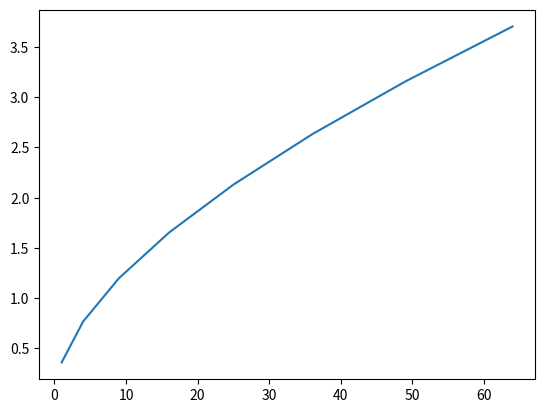

Python code for this plot:
import matplotlib.pyplot as plt

newD = {1: {'program': [111.7, 114.1, 111.2],
            'programavg': 112.33333333333333,
            'rawchunk': 15728640,
            'rawchunkMB': 15.0,
            'rawsteralisedchunk': 378152,
            'rawsteralisedchunkMB': 0.36063385009765625},
        4: {'program': [192.2, 191.8, 193.1],
            'programavg': 192.36666666666667,
            'rawchunk': 62914560,
            'rawchunkMB': 60.0,
            'rawsteralisedchunk': 805160,
            'rawsteralisedchunkMB': 0.7678604125976562},
        9: {'program': [319.2, 319.4, 320.3],
            'programavg': 319.63333333333327,
            'rawchunk': 141557760,
            'rawchunkMB': 135.0,
            'rawsteralisedchunk': 1256744,
            'rawsteralisedchunkMB': 1.1985244750976562},
        16: {'program': [504.4, 493.4, 509.9],# New Optimsations
             'programavg': 502.5666666666666,  # 300
             'rawchunk': 251658240,  # 16777368 NOW 2097304
             'rawchunkMB': 240.0, # 16
             'rawsteralisedchunk': 1732904,
             'rawsteralisedchunkMB': 1.6526260375976562},
        25: {'program': [718.9, 719.5, 720.2],
             'programavg': 719.5333333333334,
             'rawchunk': 393216000,
             'rawchunkMB': 375.0,
             'rawsteralisedchunk': 2233640,
             'rawsteralisedchunkMB': 2.1301651000976562},
        36: {'program': [970.5, 997.7],
             'programavg': 984.1,
             'rawchunk': 566231040,
             'rawchunkMB': 540.0,
             'rawsteralisedchunk': 2758952,
             'rawsteralisedchunkMB': 2.6311416625976562},
        49: {'program': [1326.3, 1315.5],
             'programavg': 1320.9,
             'rawchunk': 770703360,
             'rawchunkMB': 735.0,
             'rawsteralisedchunk': 3308840,
             'rawsteralisedchunkMB': 3.1555557250976562},
        64: {'program': [1684.4],
             'programavg': 1684.4,
             'rawchunk': 1006632960, # 8388760
             'rawchunkMB': 960.0,
             'rawsteralisedchunk': 3883304,
             'rawsteralisedchunkMB': 3.7034072875976562}}

type = "rawsteralisedchunkMB"
x = newD.keys()

y = [data[type] for data in newD.values()]

plt.plot(x, y)
plt.show()